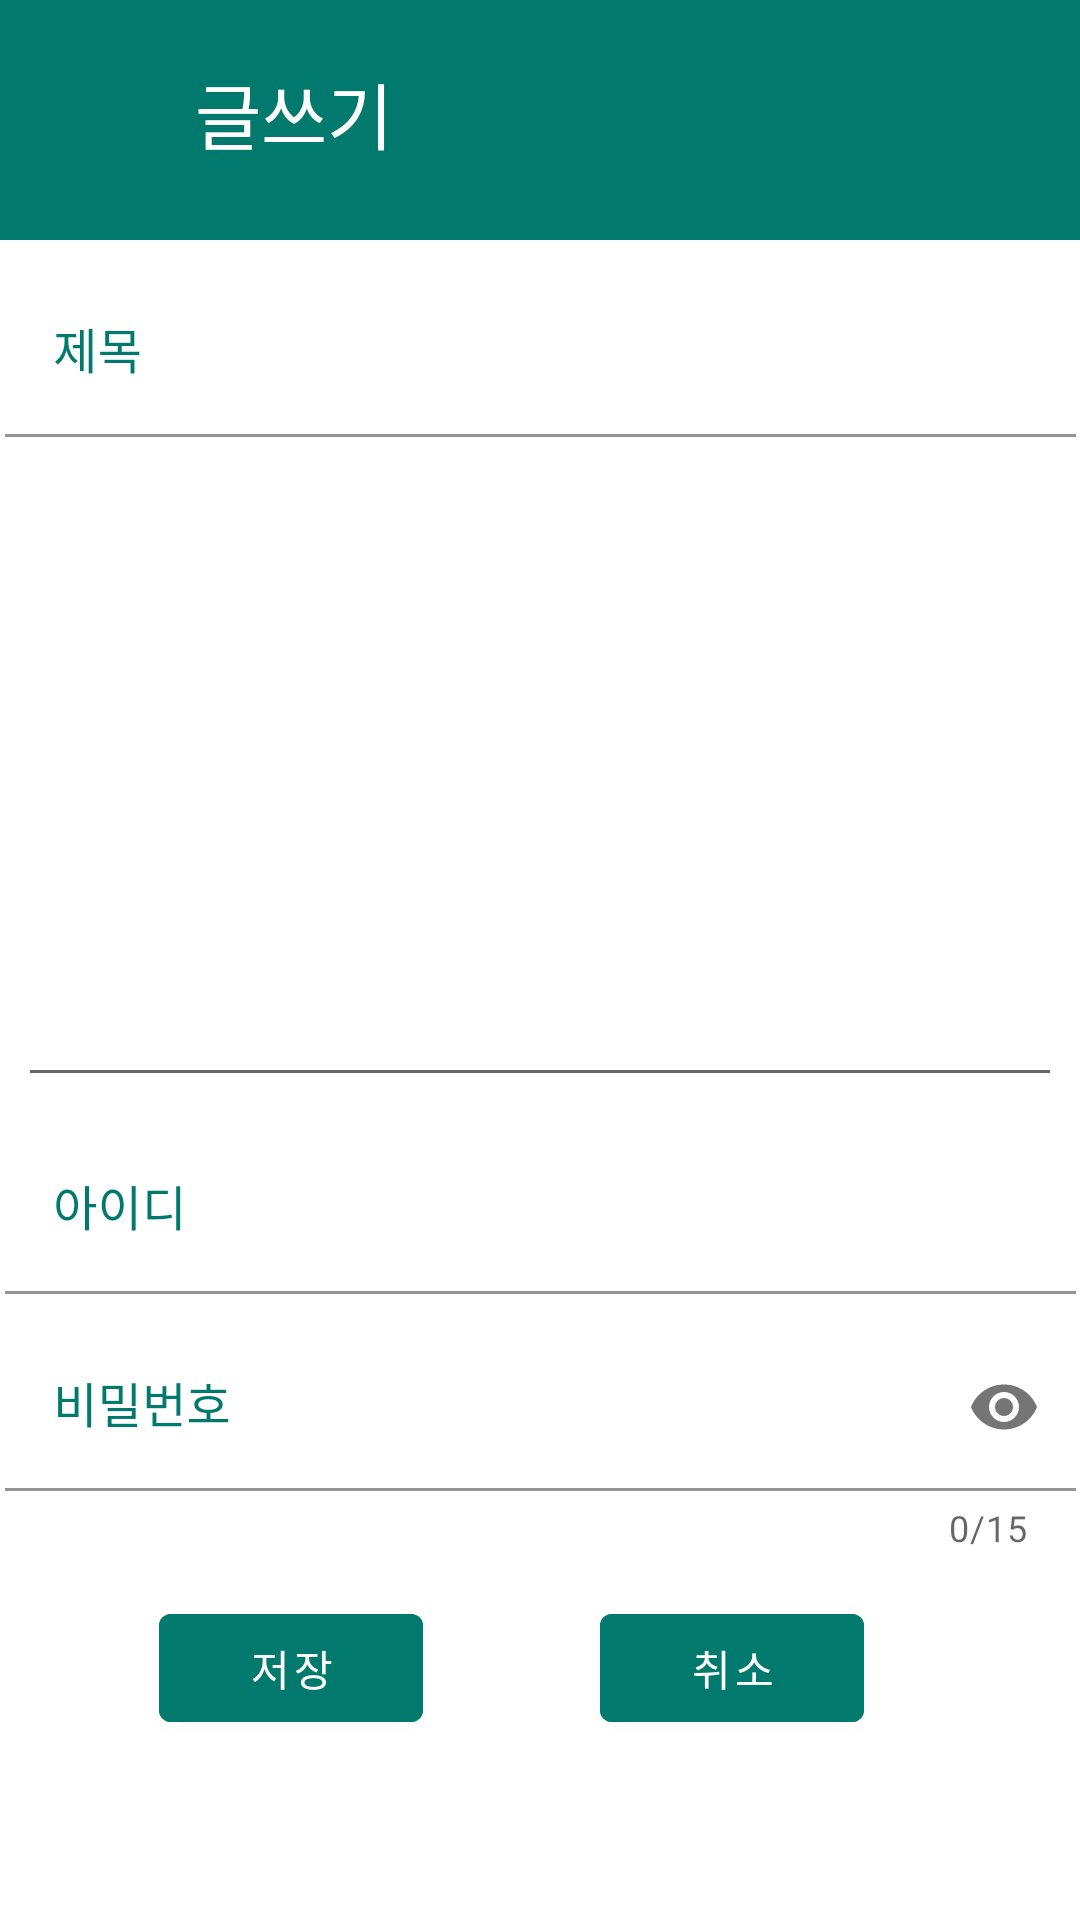

Layout XML and referenced resources for this Android screen:
<!-- AndroidManifest.xml: application theme AppTheme -->
<!-- res/layout/activity_write.xml -->
<?xml version="1.0" encoding="utf-8"?>
<androidx.constraintlayout.widget.ConstraintLayout xmlns:android="http://schemas.android.com/apk/res/android"
    xmlns:app="http://schemas.android.com/apk/res-auto"
    xmlns:tools="http://schemas.android.com/tools"
    android:layout_width="match_parent"
    android:layout_height="match_parent"
    tools:context=".WriteActivity">

    <TextView
        android:id="@+id/writeBoardTitleTextView"
        android:layout_width="match_parent"
        android:layout_height="80dp"
        android:background="@color/appDarkColor"
        android:paddingLeft="65dp"
        android:paddingTop="20dp"
        android:paddingBottom="20dp"
        android:text="글쓰기"
        android:textColor="#FFFFFF"
        android:textSize="24dp"
        app:layout_constraintTop_toTopOf="parent"
        tools:layout_editor_absoluteX="0dp" />

    <ImageButton
        android:id="@+id/backButton"
        android:layout_width="49dp"
        android:layout_height="45dp"
        android:layout_marginStart="10dp"
        android:layout_marginLeft="10dp"
        android:layout_marginTop="12dp"
        android:background="@android:color/transparent"
        android:src="@drawable/ic_baseline_arrow_back"
        app:layout_constraintStart_toStartOf="@+id/writeBoardTitleTextView"
        app:layout_constraintTop_toTopOf="@+id/writeBoardTitleTextView" />

    <com.google.android.material.textfield.TextInputLayout
        android:id="@+id/titleTextField"
        android:layout_width="357dp"
        android:layout_height="wrap_content"
        android:layout_marginTop="10dp"
        android:ems="10"
        android:textColorHint="@color/appDarkColor"
        app:boxBackgroundColor="#ffffff"
        app:boxStrokeColor="@color/appDarkColor"
        app:errorTextColor="@color/appDarkColor"
        app:hintTextColor="@color/appDarkColor"
        app:layout_constraintEnd_toEndOf="parent"
        app:layout_constraintStart_toStartOf="parent"
        app:layout_constraintTop_toBottomOf="@+id/writeBoardTitleTextView">

        <com.google.android.material.textfield.TextInputEditText
            android:id="@+id/titleEditTextView"
            android:layout_width="match_parent"
            android:layout_height="wrap_content"
            android:cursorVisible="false"
            android:hint="제목"
            android:textColorHint="@color/appDarkColor"
            android:textCursorDrawable="@color/appDarkColor"
            android:textSize="16dp" />


    </com.google.android.material.textfield.TextInputLayout>


    <com.google.android.material.textfield.TextInputLayout
        android:id="@+id/nameTextField"
        android:layout_width="357dp"
        android:layout_height="wrap_content"
        android:layout_marginTop="10dp"
        android:ems="10"
        android:textColorHint="@color/appDarkColor"
        app:boxBackgroundColor="#ffffff"
        app:boxStrokeColor="@color/appDarkColor"
        app:errorTextColor="@color/appDarkColor"
        app:hintTextColor="@color/appDarkColor"
        app:layout_constraintEnd_toEndOf="parent"
        app:layout_constraintStart_toStartOf="parent"
        app:layout_constraintTop_toBottomOf="@+id/contentEditTextView">

        <com.google.android.material.textfield.TextInputEditText
            android:id="@+id/nameEditTextView"
            android:layout_width="match_parent"
            android:layout_height="wrap_content"
            android:cursorVisible="false"
            android:hint="아이디"
            android:textColorHint="@color/appDarkColor"
            android:textCursorDrawable="@color/appDarkColor" />


    </com.google.android.material.textfield.TextInputLayout>


    <com.google.android.material.button.MaterialButton
        android:id="@+id/cancelButton"
        android:layout_width="wrap_content"
        android:layout_height="wrap_content"
        android:layout_marginEnd="72dp"
        android:layout_marginRight="72dp"
        android:layout_marginBottom="60dp"
        android:backgroundTint="@color/appDarkColor"
        android:text="취소"
        app:layout_constraintBottom_toBottomOf="parent"
        app:layout_constraintEnd_toEndOf="parent" />

    <com.google.android.material.button.MaterialButton
        android:id="@+id/saveButton"
        android:layout_width="wrap_content"
        android:layout_height="wrap_content"
        android:layout_marginBottom="60dp"
        android:backgroundTint="@color/appDarkColor"
        android:text="저장"
        app:layout_constraintBottom_toBottomOf="parent"
        app:layout_constraintEnd_toStartOf="@+id/cancelButton"
        app:layout_constraintHorizontal_bias="0.472"
        app:layout_constraintStart_toStartOf="parent" />

    <com.google.android.material.textfield.TextInputLayout
        android:id="@+id/passwordTextField"
        android:layout_width="357dp"
        android:layout_height="wrap_content"
        android:layout_marginTop="10dp"
        android:ems="10"
        android:textColorHint="@color/appDarkColor"
        app:boxBackgroundColor="#ffffff"
        app:boxStrokeColor="@color/appDarkColor"
        app:counterEnabled="true"
        app:counterMaxLength="15"
        app:errorTextColor="@color/appDarkColor"
        app:hintTextColor="@color/appDarkColor"
        app:layout_constraintEnd_toEndOf="parent"
        app:layout_constraintStart_toStartOf="parent"
        app:layout_constraintTop_toBottomOf="@+id/nameTextField"
        app:passwordToggleEnabled="true">

        <com.google.android.material.textfield.TextInputEditText
            android:id="@+id/passwordEditTextView"
            android:layout_width="match_parent"
            android:layout_height="wrap_content"
            android:cursorVisible="false"
            android:hint="비밀번호"
            android:inputType="textPassword"
            android:textColorHint="@color/appDarkColor"
            android:textCursorDrawable="@color/appDarkColor" />

    </com.google.android.material.textfield.TextInputLayout>

    <EditText
        android:id="@+id/contentEditTextView"
        android:layout_width="348dp"
        android:layout_height="200dp"
        android:layout_marginTop="20dp"
        android:ems="10"
        android:gravity="start|top"
        android:inputType="textMultiLine"
        android:paddingTop="10dp"
        android:textCursorDrawable="@color/appDarkColor"
        app:layout_constraintEnd_toEndOf="parent"
        app:layout_constraintStart_toStartOf="parent"
        app:layout_constraintTop_toBottomOf="@+id/titleTextField" />


</androidx.constraintlayout.widget.ConstraintLayout>
<!-- resources referenced by this layout -->
<resources>
  <color name="appDarkColor">#01796D</color>
  <style name="AppTheme" parent="Theme.MaterialComponents.Light.DarkActionBar">
          
          <item name="windowNoTitle">true</item>
          <item name="colorPrimary">@color/colorPrimary</item>
          <item name="colorPrimaryDark">@color/colorPrimaryDark</item>
          <item name="colorAccent">@color/colorAccent</item>
      </style>
  <color name="colorPrimary">#03DAC5</color>
  <color name="colorPrimaryDark">#01796D</color>
  <color name="colorAccent">#03DAC5</color>
</resources>
